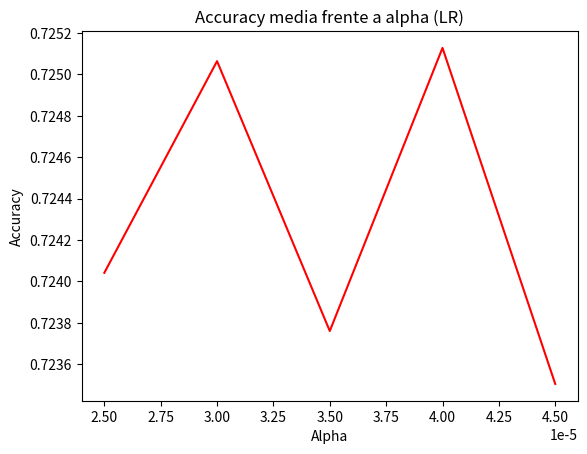

The script that saved this image:

import numpy as np
import matplotlib.pyplot as plt

a=[5e-5,0.000545,0.00104,0.001535,0.00203,0.002525,0.00302,0.003515,0.00401,0.004505,0.005]
a2=[1e-5,5.9e-5,0.000108,0.000157,0.000184,0.000206,0.000255,0.000304,0.000338,0.000353]
a3=[2e-5,3e-5,4e-05,5e-5,6e-5,7e-5]
a4=[2.5e-05,3e-5,3.5e-5,4e-5,4.5e-5]

out=[0.7224552819591642,0.6868542481367719,0.6781841792569362,0.6692327663903294,0.6646163815860494,0.6610486179322512,0.6576342932275755,0.6546163990802718,0.6517775140967742,0.6491176623156947,0.648785200957]
out2=[0.682186760187502,0.7207545099528697,0.7121995232283794,0.7063043794544583,0.7033120609182612,0.7019821134420293,0.6985678044360388,0.6958823824402757,0.69512790706376,0.6941688194396325]
out3=[0.7226342881794671,0.725063969272265,0.7251279056018199,0.7224552819591642,0.7203580887165923,0.7182353350710149]
out4=[0.7240409296198967,0.725063969272265,0.7237596204645835,0.7251279056018199,0.7235038535606707]

plt.plot(a4,out4, c='r')
plt.title('Accuracy media frente a alpha (LR)')
plt.xlabel('Alpha')
plt.ylabel('Accuracy')
plt.show()
